The GitHub repository etcho00700/ML_fin_project contains a labelled image folder "aug_Dataset" with 2 categories: COVID, normal. Examples follow, each with its label.

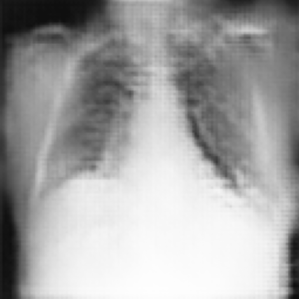
Label: COVID

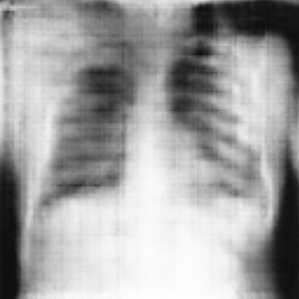
Label: normal

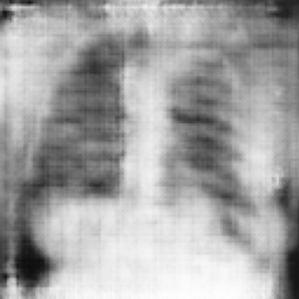
Label: normal

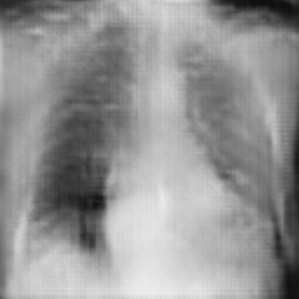
Label: COVID

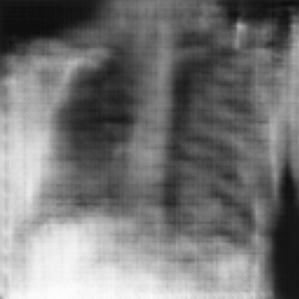
Label: normal

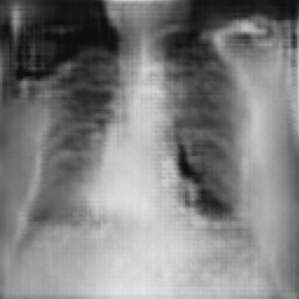
Label: COVID
